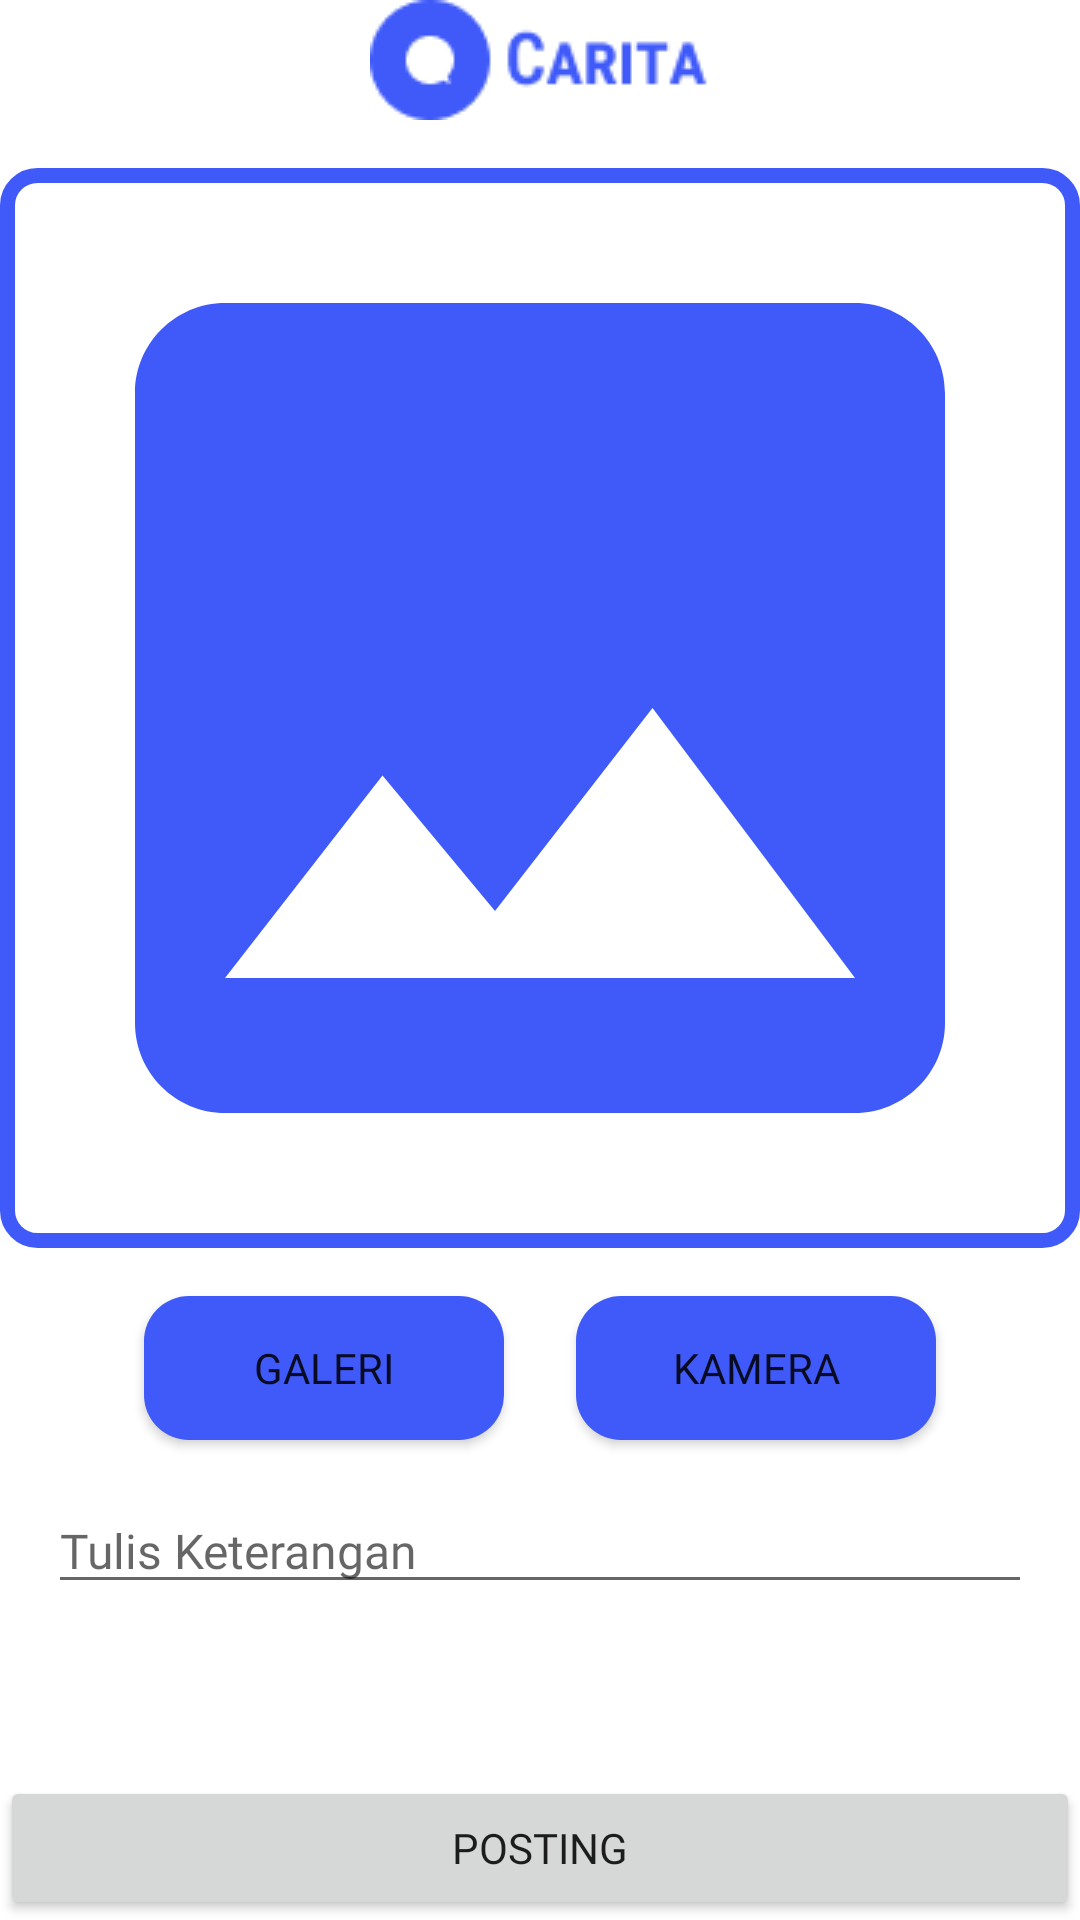

This screen was rendered from an Android layout file. Write that file and the resources it references.
<!-- AndroidManifest.xml: application theme Theme.StoryAppCarita -->
<!-- res/layout/activity_story_add.xml -->
<?xml version="1.0" encoding="utf-8"?>
<androidx.constraintlayout.widget.ConstraintLayout xmlns:android="http://schemas.android.com/apk/res/android"
    xmlns:app="http://schemas.android.com/apk/res-auto"
    xmlns:tools="http://schemas.android.com/tools"
    android:layout_width="match_parent"
    android:layout_height="match_parent"
    android:layout_margin="8dp"
    tools:context=".view.add.StoryAddActivity">

    <RelativeLayout
        android:id="@+id/header"
        android:layout_width="match_parent"
        android:layout_height="wrap_content"
        app:layout_constraintEnd_toEndOf="parent"
        app:layout_constraintStart_toStartOf="parent"
        app:layout_constraintTop_toTopOf="parent">

        <ImageView
            android:id="@+id/btnBack"
            android:layout_width="wrap_content"
            android:layout_height="wrap_content"
            android:layout_centerVertical="true"
            android:contentDescription="@string/content_desc_image"
            android:src="@drawable/ic_baseline_keyboard_backspace_24" />

        <ImageView
            android:layout_width="wrap_content"
            android:layout_height="wrap_content"
            android:layout_centerHorizontal="true"
            android:layout_centerVertical="true"
            android:contentDescription="@string/content_desc_logo_app"
            android:src="@drawable/logo" />
    </RelativeLayout>

    <ImageView
        android:id="@+id/imgAddStory"
        android:layout_width="360dp"
        android:layout_height="360dp"
        android:layout_marginTop="16dp"
        android:background="@drawable/bg_round_image_add"
        android:contentDescription="@string/content_desc_image"
        android:scaleType="fitXY"
        android:src="@drawable/ic_baseline_image_24"
        app:layout_constraintEnd_toEndOf="parent"
        app:layout_constraintStart_toStartOf="parent"
        app:layout_constraintTop_toBottomOf="@+id/header" />

    <Button
        android:id="@+id/btnGallery"
        android:layout_width="120dp"
        android:layout_height="wrap_content"
        android:layout_marginStart="48dp"
        android:layout_marginTop="16dp"
        android:background="@drawable/bg_round_primary"
        android:fontFamily="@font/roboto_condensed_bold"
        android:text="@string/galeri"
        app:layout_constraintStart_toStartOf="parent"
        app:layout_constraintTop_toBottomOf="@+id/imgAddStory" />

    <Button
        android:id="@+id/btnCamera"
        android:layout_width="120dp"
        android:layout_height="wrap_content"
        android:layout_marginTop="16dp"
        android:layout_marginEnd="48dp"
        android:background="@drawable/bg_round_primary"
        android:fontFamily="@font/roboto_condensed_bold"
        android:text="@string/camera"
        app:layout_constraintEnd_toEndOf="parent"
        app:layout_constraintTop_toBottomOf="@+id/imgAddStory" />

    <EditText
        android:id="@+id/etDesc"
        android:layout_width="match_parent"
        android:layout_height="wrap_content"
        android:layout_marginStart="16dp"
        android:layout_marginTop="16dp"
        android:layout_marginEnd="16dp"
        android:fontFamily="@font/roboto_condensed_bold"
        android:hint="@string/type_desc"
        android:importantForAutofill="no"
        android:inputType="textMultiLine"
        android:textColor="@color/black"
        android:textSize="16sp"
        app:layout_constraintEnd_toEndOf="parent"
        app:layout_constraintStart_toStartOf="parent"
        app:layout_constraintTop_toBottomOf="@+id/btnGallery" />


    <Button
        android:id="@+id/btnPost"
        android:layout_width="match_parent"
        android:layout_height="wrap_content"
        android:fontFamily="@font/roboto_condensed_bold"
        android:text="@string/posting"
        app:layout_constraintBottom_toBottomOf="parent"
        app:layout_constraintEnd_toEndOf="parent"
        app:layout_constraintStart_toStartOf="parent" />

</androidx.constraintlayout.widget.ConstraintLayout>
<!-- resources referenced by this layout -->
<resources>
  <color name="black">#FF000000</color>
  <!-- drawable bg_round_image_add (drawable) -->
  <?xml version="1.0" encoding="utf-8"?>
  <shape
      xmlns:android="http://schemas.android.com/apk/res/android"
      android:shape="rectangle"   >
  
      <solid
          android:color="@android:color/transparent" >
      </solid>
      <stroke
          android:width="5dp"
          android:color="@color/primary"
          />
  
      <corners
          android:radius="10dp"   >
      </corners>
  
  </shape>
  <!-- drawable bg_round_primary (drawable) -->
  <?xml version="1.0" encoding="utf-8"?>
  <shape
      xmlns:android="http://schemas.android.com/apk/res/android"
      android:shape="rectangle"   >
  
      <solid
          android:color="@color/primary" >
      </solid>
  
      <corners
          android:radius="15dp"   >
      </corners>
  
  </shape>
  <!-- drawable ic_baseline_image_24 (drawable) -->
  <vector android:height="48dp" android:tint="#3F5AF9"
      android:viewportHeight="24" android:viewportWidth="24"
      android:width="48dp" xmlns:android="http://schemas.android.com/apk/res/android">
      <path android:fillColor="@android:color/white" android:pathData="M21,19V5c0,-1.1 -0.9,-2 -2,-2H5c-1.1,0 -2,0.9 -2,2v14c0,1.1 0.9,2 2,2h14c1.1,0 2,-0.9 2,-2zM8.5,13.5l2.5,3.01L14.5,12l4.5,6H5l3.5,-4.5z"/>
  </vector>
  <!-- drawable logo: png bitmap (drawable, 1942 bytes) -->
  <string name="camera">Kamera</string>
  <string name="content_desc_image">Gambar halaman landing</string>
  <string name="content_desc_logo_app">Logo aplikasi carita</string>
  <string name="galeri">Galeri</string>
  <string name="posting">Posting</string>
  <string name="type_desc">Tulis Keterangan</string>
  <style name="Theme.StoryAppCarita" parent="Theme.MaterialComponents.DayNight.NoActionBar">
          
          <item name="colorPrimary">@color/primary</item>
          <item name="colorPrimaryVariant">@color/secondary</item>
          <item name="colorOnPrimary">@color/white</item>
          
          <item name="colorSecondary">@color/teal_200</item>
          <item name="colorSecondaryVariant">@color/teal_700</item>
          <item name="colorOnSecondary">@color/black</item>
          
          <item name="android:statusBarColor" tools:targetApi="l">?attr/colorPrimaryVariant</item>
          
      </style>
  <color name="primary">#3F5AF9</color>
  <color name="secondary">#4A65FA</color>
  <color name="white">#FFFFFFFF</color>
  <color name="teal_200">#FF03DAC5</color>
  <color name="teal_700">#FF018786</color>
</resources>
